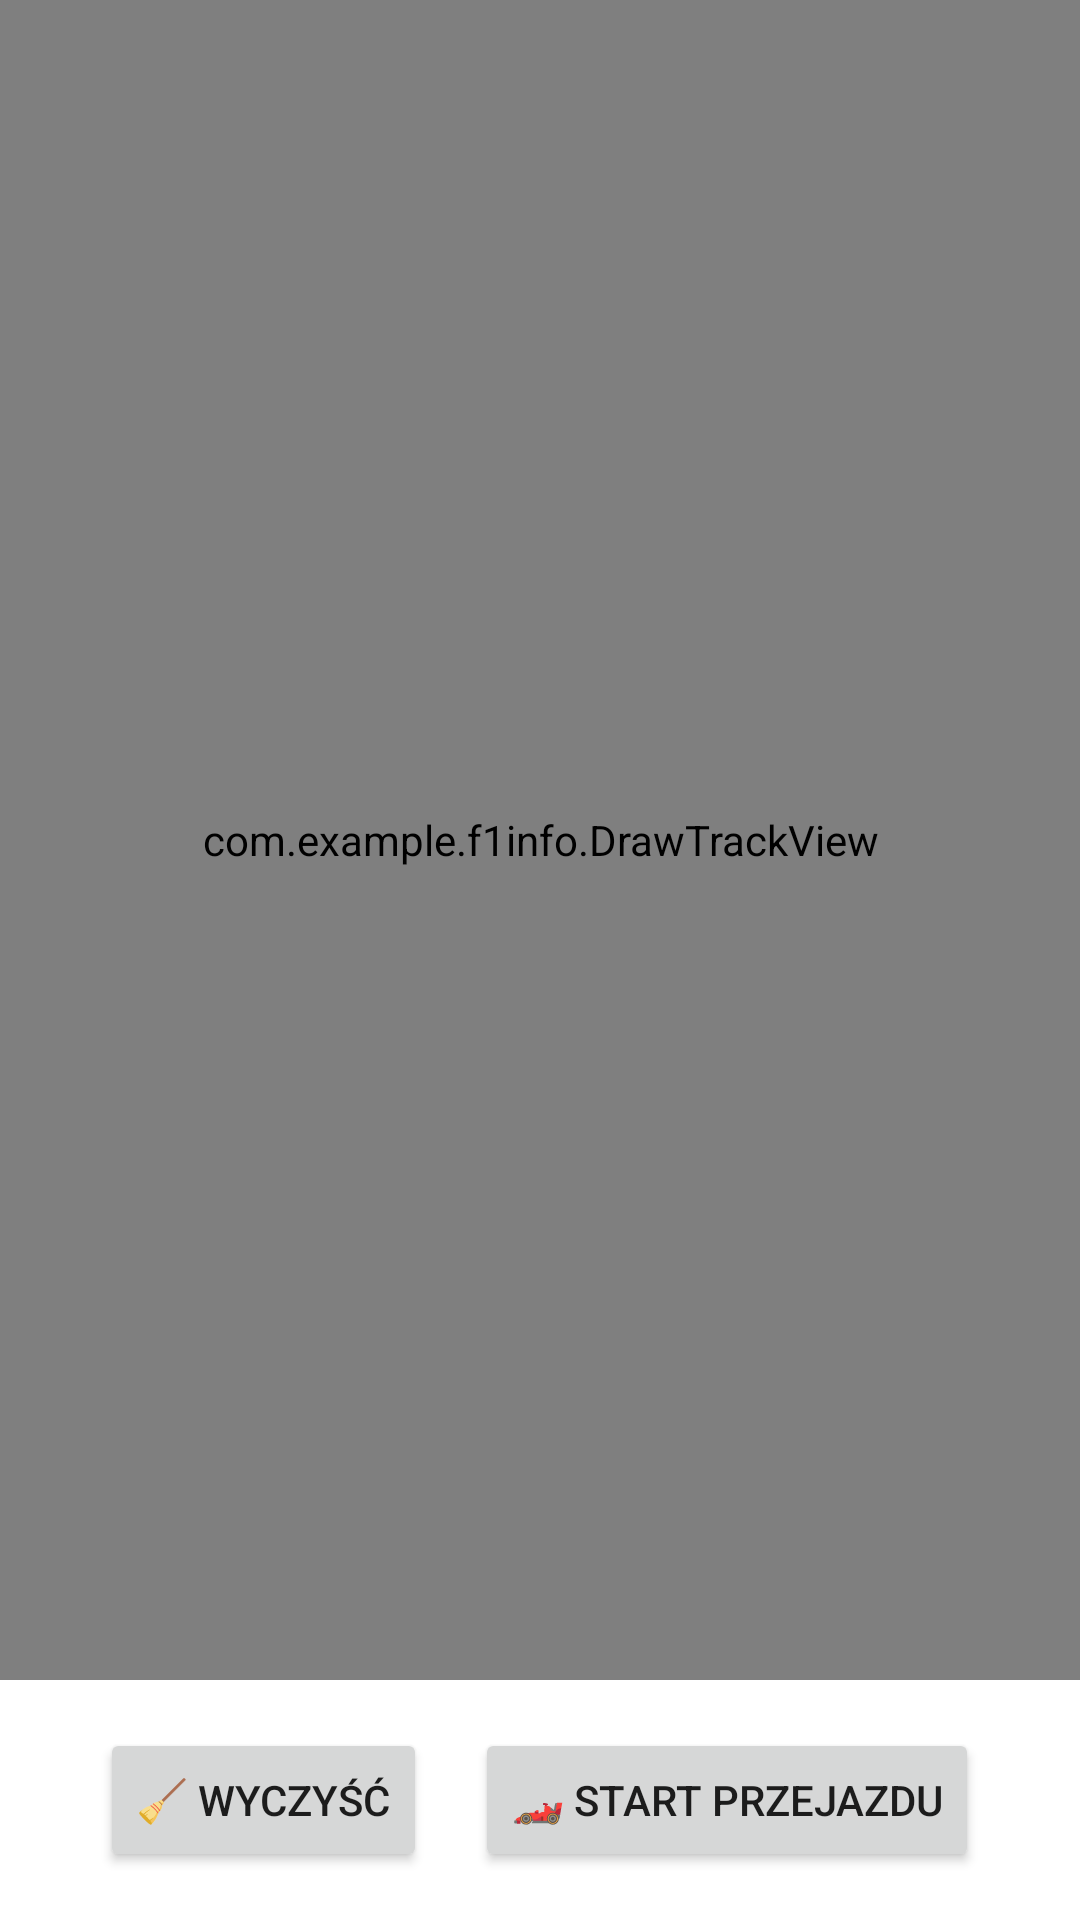

Here is an Android app screen rendered from its layout file. Give the layout XML and the strings, colors and styles it references.
<!-- AndroidManifest.xml: application theme Theme.F1Info -->
<!-- res/layout/activity_draw_track.xml -->
<?xml version="1.0" encoding="utf-8"?>
<RelativeLayout xmlns:android="http://schemas.android.com/apk/res/android"
    xmlns:tools="http://schemas.android.com/tools"
    android:id="@+id/drawTrackRoot"
    android:layout_width="match_parent"
    android:layout_height="match_parent"
    android:background="@color/background_primary">

    <com.example.f1info.DrawTrackView
        android:id="@+id/drawView"
        android:layout_width="match_parent"
        android:layout_height="0dp"
        android:layout_alignParentTop="true"
        android:layout_above="@+id/buttonLayout"
        android:layout_alignParentBottom="false"/>

    <LinearLayout
        android:id="@+id/buttonLayout"
        android:layout_width="match_parent"
        android:layout_height="wrap_content"
        android:layout_alignParentBottom="true"
        android:orientation="horizontal"
        android:padding="16dp"
        android:gravity="center">

        <Button
            android:id="@+id/btnClear"
            android:layout_width="wrap_content"
            android:layout_height="wrap_content"
            android:text="🧹 Wyczyść"
            tools:ignore="ButtonStyle,HardcodedText" />

        <Button
            android:id="@+id/btnSimulate"
            android:layout_width="wrap_content"
            android:layout_height="wrap_content"
            android:text="🏎️ Start przejazdu"
            android:layout_marginStart="16dp"
            tools:ignore="ButtonStyle,HardcodedText" />
    </LinearLayout>
    <ImageView
        android:id="@+id/carIcon"
        android:layout_width="32dp"
        android:layout_height="32dp"
        android:layout_alignParentTop="true"
        android:layout_alignParentStart="true"
        android:src="@drawable/ic_car"
        android:visibility="gone"
        tools:ignore="ContentDescription" />

</RelativeLayout>
<!-- resources referenced by this layout -->
<resources>
  <color name="background_primary">#FFFFFF</color>
  <!-- drawable ic_car (drawable) -->
  <vector xmlns:android="http://schemas.android.com/apk/res/android"
      android:width="24dp"
      android:height="24dp"
      android:viewportWidth="960"
      android:viewportHeight="960"
      android:tint="?attr/colorControlNormal">
      <path
          android:fillColor="@android:color/white"
          android:pathData="M480,480Q480,480 480,480Q480,480 480,480Q480,480 480,480Q480,480 480,480Q480,480 480,480Q480,480 480,480Q480,480 480,480Q480,480 480,480ZM480,760Q364,760 282,678Q200,596 200,480Q200,364 282,282Q364,200 480,200Q596,200 678,282Q760,364 760,480Q760,596 678,678Q596,760 480,760ZM480,680Q563,680 621.5,621.5Q680,563 680,480Q680,397 621.5,338.5Q563,280 480,280Q397,280 338.5,338.5Q280,397 280,480Q280,563 338.5,621.5Q397,680 480,680Z"/>
  </vector>
  <style name="Theme.F1Info" parent="Theme.MaterialComponents.DayNight.NoActionBar">
          
          <item name="colorPrimary">@color/default_primary</item>
          <item name="colorPrimaryVariant">@color/default_primary</item>
          <item name="colorOnPrimary">@android:color/white</item>
  
          
          <item name="colorSecondary">@color/default_primary</item>
          <item name="colorSecondaryVariant">@color/default_primary</item>
          <item name="colorOnSecondary">@android:color/white</item>
  
          
          <item name="android:statusBarColor">?attr/colorPrimaryVariant</item>
      </style>
  <color name="default_primary">#121212</color>
</resources>
